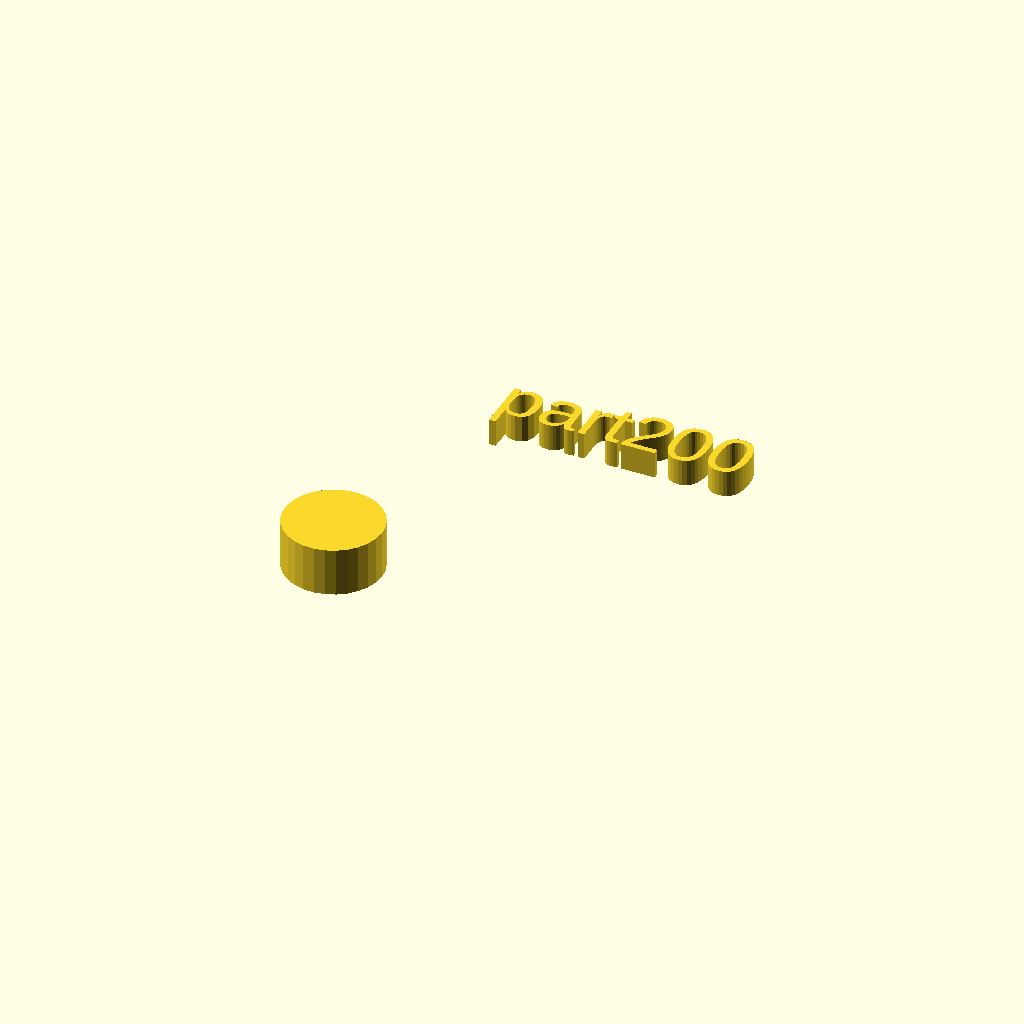
Cell 1 — every parameter at its default value.
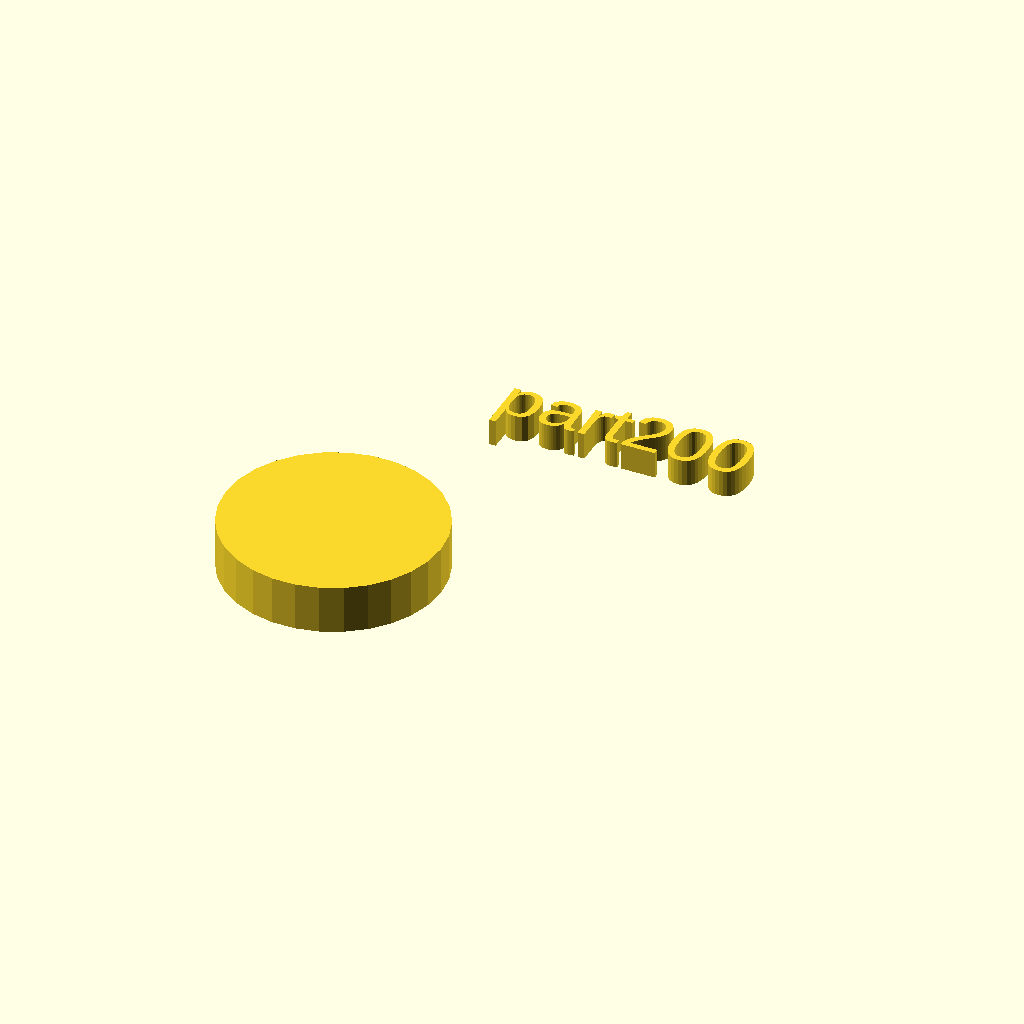
Cell 2 — r1 set to 20, the other parameters unchanged.
One fixed orthographic camera (rotation 55°, 0°, 25°; colour scheme Cornfield) for every cell.
The OpenSCAD source (docs/assets/local_scad/002/000.scad):
//[CUSTOMIZATION]
// Height
h=9; // [5,10,20]
// Radius
r1=9; // [20]
// Message
txt="part200";
module __END_CUSTOMIZATIONS () { }
cylinder(h,r1,r1);
translate([20,20,20]) { linear_extrude(5) text(txt, font="Liberation Sans"); }
Parameter table extracted from the source (name, type, default, range or options):
h: number, default 9, options 5, 10, 20
r1: number, default 9, range 0 to 20
txt: string, default "part200"
